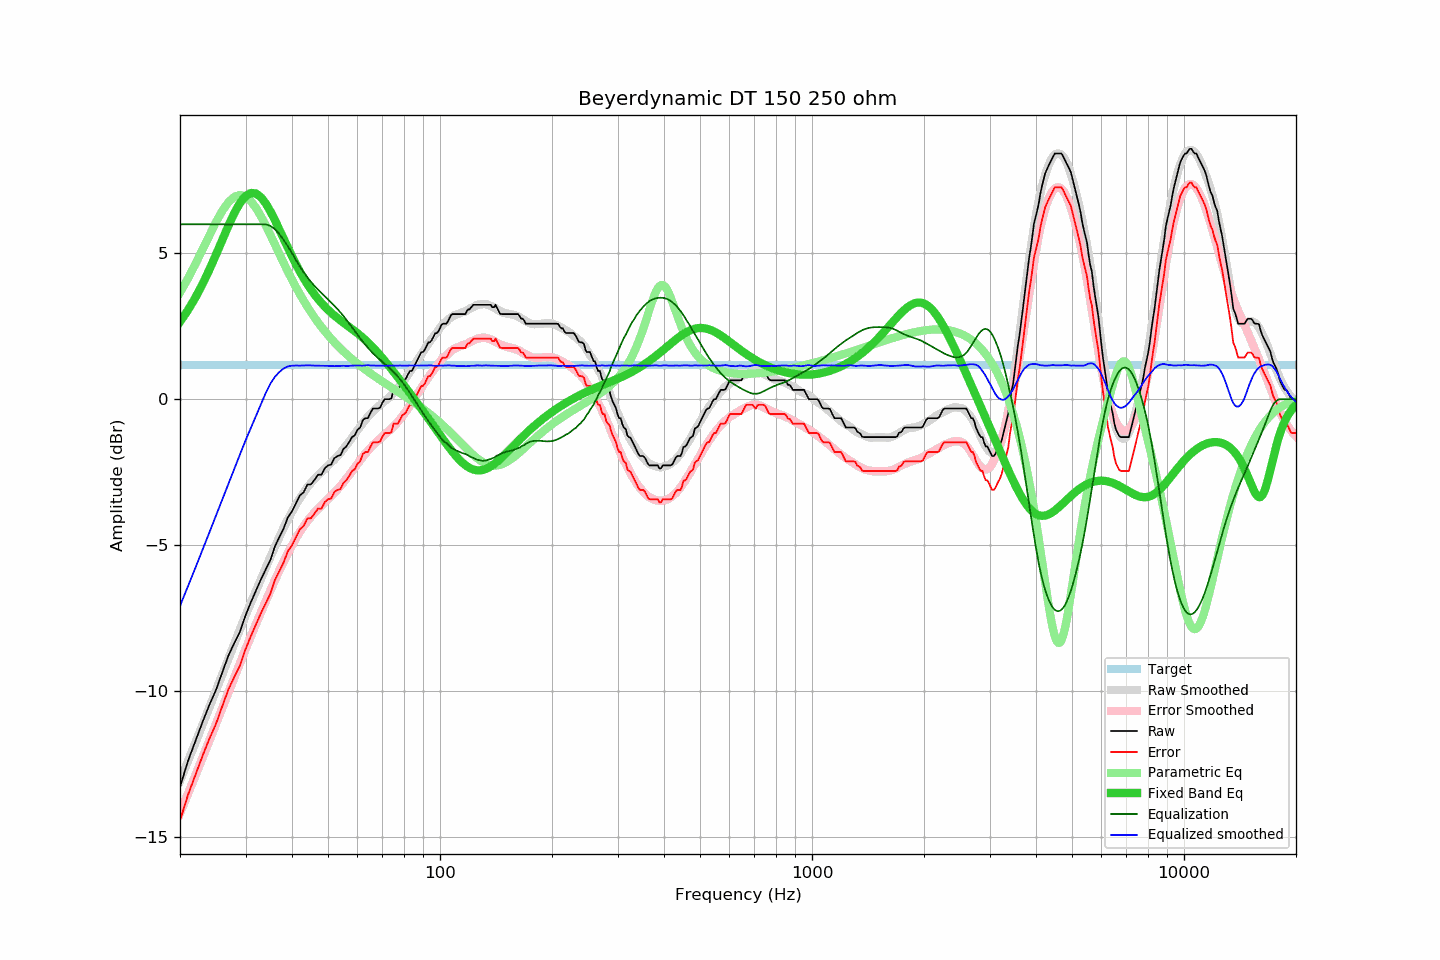

Data behind this chart, as committed beside it:
frequency, raw, error, smoothed, error_smoothed, equalization, parametric_eq, equalized_raw, equalized_smoothed, target
20, -13.30, -14.46, -13.09, -14.20, 6.00, 2.65, -7.30, -7.09, 1.16
21, -12.42, -13.58, -12.43, -13.55, 6.00, 3.05, -6.42, -6.43, 1.16
22, -11.73, -12.89, -11.78, -12.91, 6.00, 3.49, -5.73, -5.78, 1.16
23, -11.07, -12.23, -11.16, -12.30, 6.00, 3.95, -5.07, -5.16, 1.16
24, -10.48, -11.64, -10.56, -11.70, 6.00, 4.45, -4.48, -4.56, 1.16
25, -9.97, -11.13, -9.99, -11.13, 6.00, 4.96, -3.97, -3.99, 1.16
26, -9.36, -10.52, -9.43, -10.58, 6.00, 5.47, -3.36, -3.43, 1.16
27, -8.79, -9.95, -8.89, -10.05, 6.00, 5.96, -2.79, -2.89, 1.16
28, -8.36, -9.52, -8.38, -9.54, 6.00, 6.39, -2.36, -2.38, 1.16
29, -7.97, -9.13, -7.89, -9.05, 6.00, 6.73, -1.97, -1.89, 1.16
30, -7.42, -8.58, -7.42, -8.58, 6.00, 6.97, -1.42, -1.42, 1.16
31, -6.97, -8.13, -6.99, -8.14, 6.00, 7.08, -0.97, -0.99, 1.16
32, -6.57, -7.73, -6.58, -7.72, 6.00, 7.06, -0.57, -0.58, 1.16
33, -6.18, -7.34, -6.17, -7.31, 6.00, 6.93, -0.18, -0.17, 1.16
34, -5.84, -7.00, -5.79, -6.93, 6.00, 6.72, 0.16, 0.21, 1.16
35, -5.51, -6.67, -5.41, -6.56, 5.95, 6.45, 0.44, 0.54, 1.16
36, -5.04, -6.20, -5.06, -6.20, 5.83, 6.14, 0.79, 0.77, 1.16
37, -4.73, -5.89, -4.73, -5.87, 5.66, 5.82, 0.93, 0.93, 1.16
38, -4.43, -5.59, -4.41, -5.56, 5.46, 5.50, 1.03, 1.06, 1.16
39, -4.05, -5.21, -4.12, -5.28, 5.25, 5.19, 1.20, 1.13, 1.16
40, -3.85, -5.01, -3.86, -5.01, 5.01, 4.90, 1.16, 1.15, 1.16
41, -3.57, -4.73, -3.62, -4.77, 4.77, 4.63, 1.20, 1.16, 1.16
42, -3.30, -4.46, -3.40, -4.55, 4.55, 4.38, 1.25, 1.15, 1.16
43, -3.19, -4.35, -3.20, -4.36, 4.36, 4.15, 1.17, 1.16, 1.16
44, -2.93, -4.09, -3.02, -4.18, 4.18, 3.95, 1.25, 1.16, 1.16
45, -2.92, -4.08, -2.87, -4.03, 4.03, 3.76, 1.11, 1.16, 1.16
46, -2.76, -3.92, -2.73, -3.88, 3.88, 3.59, 1.12, 1.15, 1.16
47, -2.59, -3.75, -2.61, -3.76, 3.76, 3.44, 1.17, 1.15, 1.16
48, -2.59, -3.75, -2.49, -3.64, 3.64, 3.30, 1.05, 1.15, 1.16
49, -2.37, -3.53, -2.39, -3.53, 3.53, 3.18, 1.16, 1.15, 1.16
50, -2.27, -3.43, -2.28, -3.42, 3.42, 3.07, 1.15, 1.15, 1.16
51, -2.24, -3.40, -2.17, -3.32, 3.32, 2.96, 1.08, 1.14, 1.16
52, -2.02, -3.18, -2.07, -3.21, 3.21, 2.87, 1.19, 1.13, 1.16
53, -1.95, -3.11, -1.96, -3.09, 3.09, 2.79, 1.14, 1.14, 1.16
54, -1.92, -3.08, -1.83, -2.98, 2.98, 2.70, 1.06, 1.14, 1.16
55, -1.71, -2.87, -1.71, -2.85, 2.85, 2.63, 1.14, 1.15, 1.16
56, -1.62, -2.78, -1.59, -2.73, 2.73, 2.55, 1.11, 1.14, 1.16
57, -1.47, -2.63, -1.46, -2.60, 2.60, 2.48, 1.13, 1.14, 1.16
58, -1.30, -2.46, -1.32, -2.47, 2.47, 2.41, 1.17, 1.15, 1.16
59, -1.24, -2.40, -1.19, -2.34, 2.34, 2.34, 1.10, 1.16, 1.16
60, -1.05, -2.21, -1.06, -2.22, 2.22, 2.26, 1.17, 1.16, 1.16
61, -0.97, -2.13, -0.94, -2.09, 2.09, 2.19, 1.12, 1.15, 1.16
62, -0.72, -1.88, -0.82, -1.98, 1.98, 2.11, 1.26, 1.15, 1.16
63, -0.65, -1.81, -0.70, -1.87, 1.87, 2.03, 1.22, 1.16, 1.16
64, -0.65, -1.81, -0.59, -1.76, 1.76, 1.95, 1.11, 1.17, 1.16
65, -0.47, -1.63, -0.51, -1.67, 1.67, 1.86, 1.20, 1.16, 1.16
66, -0.32, -1.48, -0.42, -1.58, 1.58, 1.78, 1.26, 1.15, 1.16
67, -0.32, -1.48, -0.34, -1.50, 1.50, 1.69, 1.18, 1.16, 1.16
68, -0.32, -1.48, -0.27, -1.42, 1.42, 1.60, 1.10, 1.16, 1.16
69, -0.29, -1.45, -0.20, -1.35, 1.35, 1.51, 1.06, 1.16, 1.16
70, -0.12, -1.28, -0.13, -1.28, 1.28, 1.41, 1.16, 1.15, 1.16
71, 0.00, -1.16, -0.07, -1.22, 1.22, 1.32, 1.22, 1.15, 1.16
72, 0.00, -1.16, -0.01, -1.15, 1.15, 1.23, 1.15, 1.15, 1.16
73, 0.00, -1.16, 0.07, -1.08, 1.08, 1.13, 1.08, 1.15, 1.16
74, 0.03, -1.13, 0.14, -1.01, 1.01, 1.04, 1.04, 1.16, 1.16
75, 0.32, -0.84, 0.22, -0.94, 0.94, 0.94, 1.26, 1.15, 1.16
76, 0.32, -0.84, 0.29, -0.86, 0.86, 0.85, 1.18, 1.15, 1.16
77, 0.32, -0.84, 0.38, -0.78, 0.78, 0.75, 1.10, 1.15, 1.16
78, 0.45, -0.71, 0.46, -0.69, 0.69, 0.66, 1.14, 1.16, 1.16
79, 0.59, -0.57, 0.55, -0.60, 0.60, 0.57, 1.19, 1.15, 1.16
... 553 more rows
